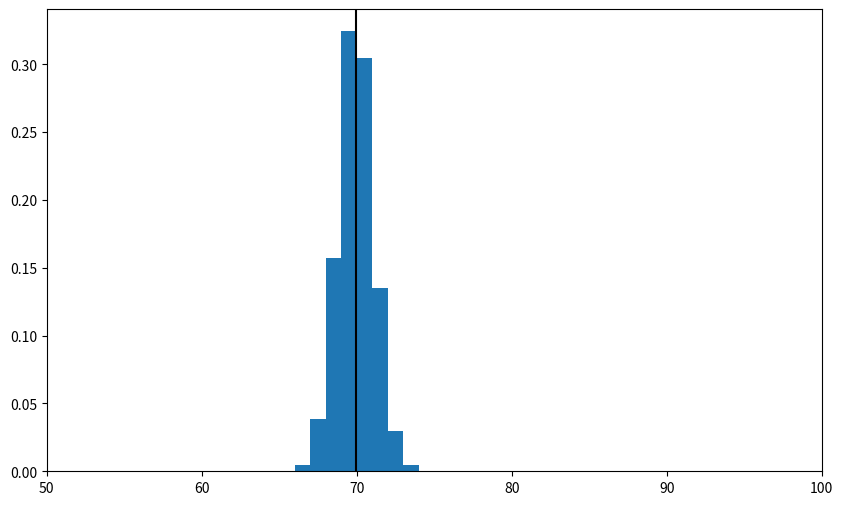

Generate this figure with matplotlib:
import numpy as np
import matplotlib.pyplot as plt
a=np.random.choice(range(10),3,replace=False)
print(a)
a=np.random.normal(70,5,400)
print(a.mean())
# plt.figure(figsize=(10,6))
# plt.hist(a,bins=10,range=(0,100),density=True)
plt.xlim(50,100)
# plt.show()
b=[np.random.choice(a,20).mean() for x in range(10000)]
b=np.array(b)
plt.figure(figsize=(10,6))
plt.hist(b,bins=100,range=(0,100),density=True)
plt.xlim(50,100)
plt.axvline(a.mean(),color='k')
# print(b.mean())
plt.show()